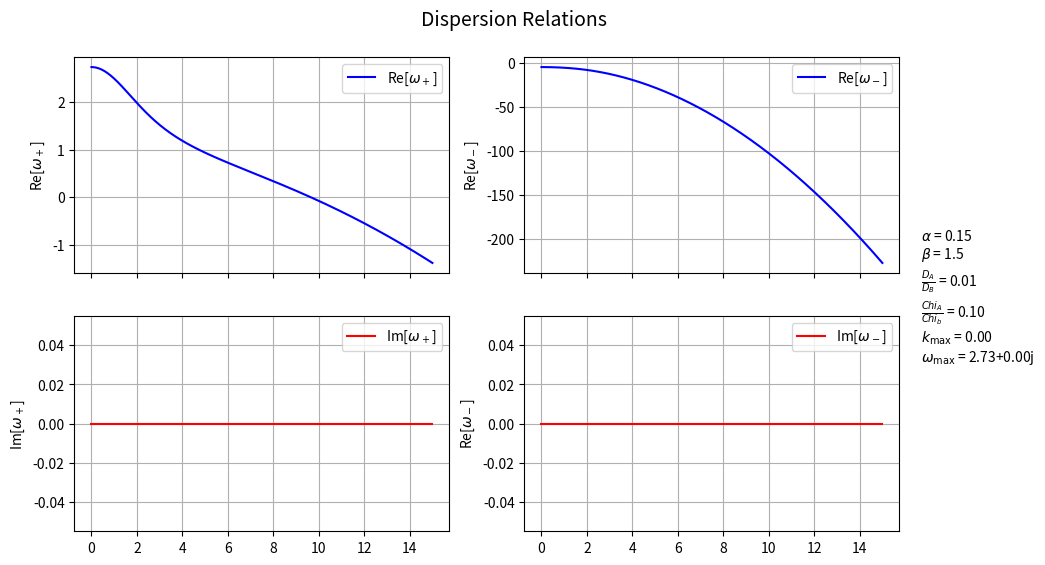

Recreate this plot in Python.
import numpy as np
import matplotlib.pyplot as plt

alpha = 0.15
beta = 1.5
Da = 0.01
Db = 1.0
Xa = 1.0
Xb = 10.0

def homogeneous_solution(alpha, beta):
    A0 = alpha + beta
    B0 = beta / (A0*A0)
    return A0, B0

#Define Dispersion Relation
def dispersion_relation_pos(k):
    A, B = homogeneous_solution(alpha, beta)
    fa = 2*A*B -1
    fb = A*A
    ga = -2*A*B
    gb = -(A*A)
    tr = fa + gb
    det = fa*gb - fb*ga
    k2 = k*k
    b = k2*(Da + Db) - tr
    c = det + k2*(k2*(Da*Db) - gb*Da - fa*Db) - fb*Xb - ga*Xa + Xb*Xa
    return (-b + np.sqrt(b*b - 4*c))/2

def dispersion_relation_neg(k):
    A, B = homogeneous_solution(alpha, beta)
    fa = 2*A*B -1
    fb = A*A
    ga = -2*A*B
    gb = -(A*A)
    tr = fa + gb
    det = fa*gb - fb*ga
    k2 = k*k
    b = k2*(Da + Db) - tr
    c = det + k2*(k2*(Da*Db) - gb*Da - fa*Db) - fb*Xb - ga*Xa + Xb*Xa
    return (-b - np.sqrt(b*b - 4*c))/2

# Set the domain
k = np.linspace(0, 15, 750)
k_complex = k.astype(np.complex128)

# Evaluate the function
w = dispersion_relation_pos(k_complex)
w_neg = dispersion_relation_neg(k_complex)

k_max_idx = np.argmax(w.real)
k_max = k[k_max_idx]
w_max = w[k_max_idx]
w_imag_max = w.imag[k_max_idx]
print(f"Maximum real part of w: {w_max} at k = {k_max}")
print(f"Maximum imaginary part of w: {w_imag_max} at k = {k_max}")


#Plot
fig, axs = plt.subplots(2, 2, figsize=(11, 6), sharex=True)

#Real W_Positive Real
axs[0, 0].plot(k, w.real, label=r'Re[$\omega_+$]', color='blue')
axs[0, 0].set_ylabel(r'Re[$\omega_+$]')
axs[0, 0].legend()
axs[0, 0].grid(True)

# Plot W_Positive Imaginary
axs[1, 0].plot(k, w.imag, label=r'Im[$\omega_+$]', color='red')
axs[1, 0].set_ylabel(r'Im[$\omega_+$]')
axs[1, 0].legend()
axs[1, 0].grid(True)

#Real W_Negative Real
axs[0, 1].plot(k, w_neg.real, label=r'Re[$\omega_-$]', color='blue')
axs[0, 1].set_ylabel(r'Re[$\omega_-$]')
axs[0, 1].legend()
axs[0, 1].grid(True)

# Plot W_Negative Imaginary
axs[1, 1].plot(k, w_neg.imag, label=r'Im[$\omega_-$]', color='red')
axs[1, 1].set_ylabel(r'Re[$\omega_-$]')
axs[1, 1].legend()
axs[1, 1].grid(True)

#Organize Figure
fig.suptitle('Dispersion Relations', fontsize=14)
plt.subplots_adjust(left=0.1, right=0.85, top=0.9)

param_texts = [
    fr'$\alpha$ = {alpha}',
    fr'$\beta$ = {beta}',
    fr'$\frac{{D_A}}{{D_B}}$ = {Da/Db:.2f}',
    fr'$\frac{{Chi_A}}{{Chi_b}}$ = {Xa/Xb:.2f}',
    fr'$k_{{\max}}$ = {k_max:.2f}',
    fr'$\omega_{{\max}}$ = {w_max:.2f}',
]

fig.text(0.87, 0.5, '\n'.join(param_texts), fontsize='medium', ha='left', va='center')
plt.savefig(f'cross{Xa/Xb}_a{alpha:.2f}_b{beta:.2f}_diff{(Da/Db):.2f}.png', dpi=300)
plt.show()
